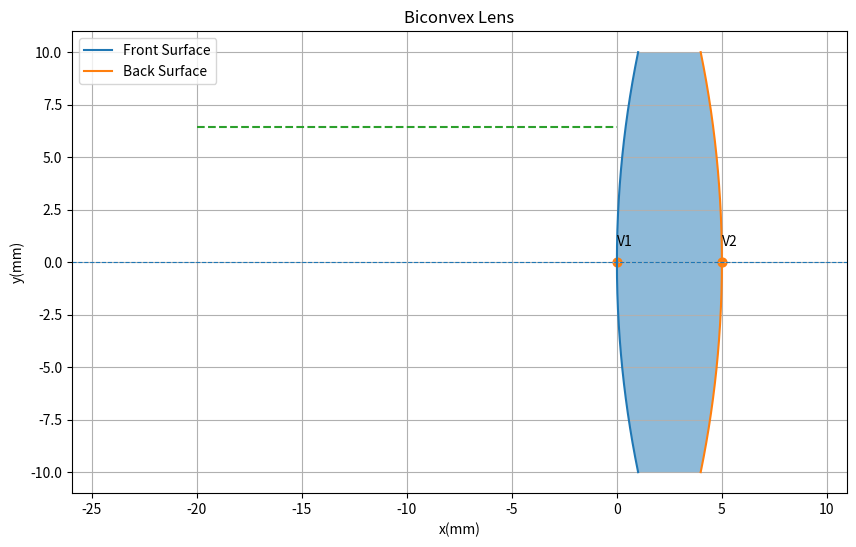

The script that saved this image:
import matplotlib.pyplot as plt
import numpy as np
# 一、画一个凸透镜

# =========================
# 定义一个透镜
# =========================
## 1.定义一个透镜
R1 = 50 # 前表面曲率半径
R2 = -50 # 后表面曲率半径)
t = 5 # 透镜中心厚度
diameter = 20 # 透镜直径
n = 1.5 # 透镜折射率
semi_diameter = diameter / 2 # 半口径
y = np.linspace(-semi_diameter, semi_diameter, 400) # 在半口径范围内取400个y点

## 2.定义弓高sag函数
def sag(y,R):
    R_abs = abs(R)
    return R_abs - np.sqrt(R**2 - y**2)

## 3.计算前后表面曲线
x_front = 0 + sag(y,R1) # 前表面曲线
x_back = t - sag(y, R2)  #计算后表面曲线


# =========================
# 绘图
# =========================
plt.figure(figsize=(10, 6)) # 定义一张画布

## 1.画出前后表面
plt.plot(x_front,y,label = "Front Surface")
plt.plot(x_back,y,label = "Back Surface")

## 2.填充内部
plt.fill_betweenx(y,x_front,x_back,alpha = 0.5)

## 3.画出光轴
plt.axhline(0,linestyle = "--",linewidth = 0.8)

## 4.标出前后顶点
plt.scatter([t,0],[0,0],s = 40)
plt.text(0,0.8,'V1')
plt.text(t,0.8,'V2')

## 5.图形设置
plt.title("Biconvex Lens")
plt.xlabel("x(mm)")
plt.ylabel("y(mm)")
plt.axis('equal')
plt.grid(True)
plt.legend()



# 二、生成一条平行光线并对其追迹
## 生成一条平行光并绘制
ray = {
    'x' : -20,
    'y' : np.random.uniform(-9,9,1),
    'dx' : 1,
    'dy' : 0,
}

x0 = ray['x']
y0 = ray['y']
dx = ray['dx']
dy = ray['dy']

t = np.linspace(0,20,100)

x = x0 + t * dx
y = y0 + t * dy

plt.plot(x,y,linestyle = "--")
plt.show()
